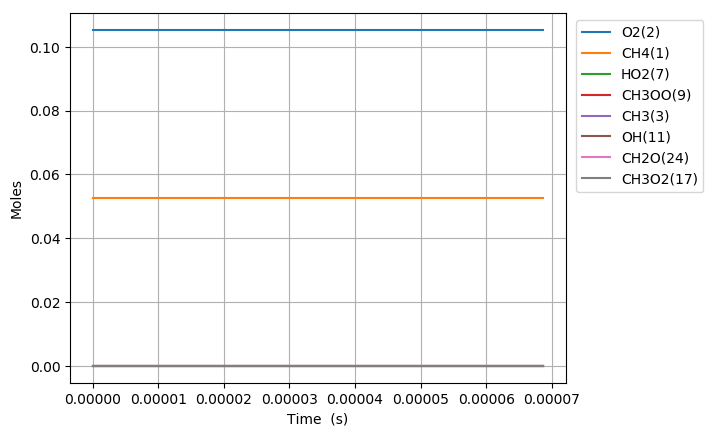

The data file committed next to this chart (first rows):
Time (s), Volume (m^3), N2, Ar, He, Ne, CH4(1), O2(2), CH3(3), HO2(7), CH3OO(9), CH3O2(17), OH(11), CH2O(24)
0.0, 0.001678, 0.8421, 0.0, 0.0, 0.0, 0.05263, 0.1053, 0.0, 0.0, 0.0, 0.0, 0.0, 0.0
1e-15, 0.001678, 0.8421, 0.0, 0.0, 0.0, 0.05263, 0.1053, 1.690265695535761e-23, 1.6902658576204465e-23, 1.6208468420190531e-30, 1.554338176502291e-44, 2.0839410099205269e-45, 2.0839410099205269e-45
3.0000000000000002e-15, 0.001678, 0.8421, 0.0, 0.0, 0.0, 0.05263, 0.1053, 5.5537296099107257e-23, 5.5537306750386113e-23, 1.0651278802197475e-29, 1.4130167264610898e-43, 2.4898794388113317e-44, 2.4898794388113317e-44
7e-15, 0.001678, 0.8421, 0.0, 0.0, 0.0, 0.05263, 0.1053, 1.2314788316783487e-22, 1.2314794105520394e-22, 5.7887369044434381e-29, 1.7311115890349989e-42, 9.5327705535490387e-43, 9.5327705535490387e-43
1.5e-14, 0.001678, 0.8421, 0.0, 0.0, 0.0, 0.05263, 0.1053, 2.5836895357123468e-22, 2.5836920966483963e-22, 2.5609360490423441e-28, 1.1585571991246664e-41, 1.3379735575611138e-41, 1.3379735575611138e-41
3.1e-14, 0.001678, 0.8421, 0.0, 0.0, 0.0, 0.05263, 0.1053, 5.2881067944245128e-22, 5.2881174688411102e-22, 1.0674416596641444e-27, 6.2739835815803843e-41, 1.4796678365952371e-40, 1.4796678365952371e-40
6.300000000000001e-14, 0.001678, 0.8421, 0.0, 0.0, 0.0, 0.05263, 0.1053, 1.06969247144766e-21, 1.0696968213226539e-21, 4.3498749936729607e-27, 2.9800624930029879e-40, 1.4265095430520437e-39, 1.4265095430520437e-39
1.2700000000000001e-13, 0.001678, 0.8421, 0.0, 0.0, 0.0, 0.05263, 0.1053, 2.1514494165500405e-21, 2.1514669701997395e-21, 1.7553649698520117e-26, 1.3063601616528233e-39, 1.2635920954803834e-38, 1.2635920954803834e-38
2.55e-13, 0.001678, 0.8421, 0.0, 0.0, 0.0, 0.05263, 0.1053, 4.3149367514495394e-21, 4.3150072679539106e-21, 7.0516504370544711e-26, 5.4769656500793291e-39, 1.066277052451268e-37, 1.066277052451268e-37
5.11e-13, 0.001678, 0.8421, 0.0, 0.0, 0.0, 0.05263, 0.1053, 8.6418052026425007e-21, 8.6420878634622528e-21, 2.8266081974839196e-25, 2.2434153044199458e-38, 8.7662562321123499e-37, 8.7662562321123499e-37
1e-12, 0.001678, 0.8421, 0.0, 0.0, 0.0, 0.05263, 0.1053, 1.690639424932756e-20, 1.6907487907226234e-20, 1.0936578986636226e-24, 8.773919788638313e-38, 6.830316659795935e-36, 6.830316659795935e-36
1.023e-12, 0.001678, 0.8421, 0.0, 0.0, 0.0, 0.05263, 0.1053, 1.7295117251523382e-20, 1.7296249054478937e-20, 1.1318029555451161e-24, 9.0810805312498112e-38, 7.1103471175494077e-36, 7.1103471175494077e-36
2.047e-12, 0.001678, 0.8421, 0.0, 0.0, 0.0, 0.05263, 0.1053, 3.4600042102601209e-20, 3.4604571436512306e-20, 4.529333911028112e-24, 3.6539965014754768e-37, 5.7276175849274728e-35, 5.7276175849274728e-35
4.095e-12, 0.001678, 0.8421, 0.0, 0.0, 0.0, 0.05263, 0.1053, 6.9203096156447616e-20, 6.9221216200579044e-20, 1.8120044130963473e-23, 1.4658109337517229e-36, 4.5975943069632541e-34, 4.5975943069632541e-34
8.191e-12, 0.001678, 0.8421, 0.0, 0.0, 0.0, 0.05263, 0.1053, 1.3838203237409875e-19, 1.3845450572871251e-19, 7.2473354610064279e-23, 5.8706996796863384e-36, 3.6837199850933265e-33, 3.6837199850933265e-33
1e-11, 0.001678, 0.8421, 0.0, 0.0, 0.0, 0.05263, 0.1053, 1.6891095451934179e-19, 1.6903141509306638e-19, 1.2046057371517254e-22, 9.7614413417509332e-36, 9.3808722407318508e-33, 9.3808722407318508e-33
1.6383e-11, 0.001678, 0.8421, 0.0, 0.0, 0.0, 0.05263, 0.1053, 2.76631302807394e-19, 2.7692108478497946e-19, 2.8978197755591641e-22, 2.3489801777880448e-35, 2.9483096037161196e-32, 2.9483096037161196e-32
3.2767e-11, 0.001678, 0.8421, 0.0, 0.0, 0.0, 0.05263, 0.1053, 5.5269611905446737e-19, 5.5385424289751336e-19, 1.1581238428100329e-21, 9.390987087352412e-35, 2.3576973026058559e-31, 2.3576973026058559e-31
6.5535e-11, 0.001678, 0.8421, 0.0, 0.0, 0.0, 0.05263, 0.1053, 1.1030963030044995e-18, 1.1077205591225812e-18, 4.6242561161977987e-21, 3.7503539354505176e-34, 1.8834088618969057e-30, 1.8834088618969057e-30
9.999999999999999e-11, 0.001678, 0.8421, 0.0, 0.0, 0.0, 0.05263, 0.1053, 1.6783855508680213e-18, 1.6902706869514679e-18, 1.1885136074654419e-20, 9.6397276882132195e-34, 8.7911214823483231e-30, 8.7911214823483231e-30
1.31071e-10, 0.001678, 0.8421, 0.0, 0.0, 0.0, 0.05263, 0.1053, 2.1970222031345959e-18, 2.215453191572717e-18, 1.8430988423100834e-20, 1.4949135257401963e-33, 1.5018585252261165e-29, 1.5018585252261165e-29
2.62143e-10, 0.001678, 0.8421, 0.0, 0.0, 0.0, 0.05263, 0.1053, 4.3577184289109426e-18, 4.4309184564729882e-18, 7.3200027442680691e-20, 5.9374125152496075e-33, 1.1935767824634485e-28, 1.1935767824634485e-28
5.24287e-10, 0.001678, 0.8421, 0.0, 0.0, 0.0, 0.05263, 0.1053, 8.5731596183688797e-18, 8.8618489862735283e-18, 2.8868936696225655e-19, 2.3416718497326513e-32, 9.4236910372285673e-28, 9.4236910372285673e-28
9.999999999999999e-10, 0.001678, 0.8421, 0.0, 0.0, 0.0, 0.05263, 0.1053, 1.5856843438026166e-17, 1.6902663405535472e-17, 1.0458199607563302e-18, 8.4831410539604583e-32, 6.7528893704040697e-27, 6.7528893704040697e-27
1.0485750000000002e-09, 0.001678, 0.8421, 0.0, 0.0, 0.0, 0.05263, 0.1053, 1.6600579559468832e-17, 1.7723710045874609e-17, 1.1231304790594823e-18, 9.1102457717112189e-32, 7.3462009300083738e-27, 7.3462009300083738e-27
2.0971510000000003e-09, 0.001678, 0.8421, 0.0, 0.0, 0.0, 0.05263, 0.1053, 3.1189403035173584e-17, 3.544743216507676e-17, 4.2580290739997617e-18, 3.4539084239893781e-31, 5.590306590350791e-26, 5.590306590350791e-26
4.194303e-09, 0.001678, 0.8421, 0.0, 0.0, 0.0, 0.05263, 0.1053, 5.5487161863725436e-17, 7.0894876403481001e-17, 1.5407714132443467e-17, 1.2498030060450033e-30, 4.0731085301504989e-25, 4.0731085301504989e-25
8.388607e-09, 0.001678, 0.8421, 0.0, 0.0, 0.0, 0.05263, 0.1053, 9.0173530768961518e-17, 1.4178976488028935e-16, 5.1616231349559745e-17, 4.1868771773591824e-30, 2.7617638935138664e-24, 2.7617638935138664e-24
9.999999999999999e-09, 0.001678, 0.8421, 0.0, 0.0, 0.0, 0.05263, 0.1053, 9.7584192453155699e-17, 1.6902659059137491e-16, 7.1442392663175443e-17, 5.7950880381263061e-30, 5.4750379284449476e-24, 5.4750379284449476e-24
1.6777215e-08, 0.001678, 0.8421, 0.0, 0.0, 0.0, 0.05263, 0.1053, 1.2875203761944735e-16, 2.8357954183390533e-16, 1.5482748732788867e-16, 1.2558919560761619e-29, 1.6886556712903784e-23, 1.6886556712903784e-23
3.3554431e-08, 0.001678, 0.8421, 0.0, 0.0, 0.0, 0.05263, 0.1053, 1.5877699729355186e-16, 5.6715909574113403e-16, 4.083820070482147e-16, 3.3126148911820878e-29, 9.1399334347949566e-23, 9.1399334347949566e-23
5.0331647e-08, 0.001678, 0.8421, 0.0, 0.0, 0.0, 0.05263, 0.1053, 1.707674870809028e-16, 8.5073864964835957e-16, 6.7997094710156066e-16, 5.5156252426275909e-29, 2.1546584093649464e-22, 2.1546584093649464e-22
8.388607900000001e-08, 0.001678, 0.8421, 0.0, 0.0, 0.0, 0.05263, 0.1053, 1.7768202801114801e-16, 1.4178977574627983e-15, 1.2402150614100137e-15, 1.0060079854784156e-28, 6.6804153586905192e-22, 6.6804153586905192e-22
9.999999999999998e-08, 0.001678, 0.8421, 0.0, 0.0, 0.0, 0.05263, 0.1053, 1.7880349690404889e-16, 1.6902658624497023e-15, 1.5114612821977486e-15, 1.2260310280848548e-28, 1.083347781761695e-21, 1.083347781761695e-21
1.5099494300000001e-07, 0.001678, 0.8421, 0.0, 0.0, 0.0, 0.05263, 0.1053, 1.8235255503023396e-16, 2.5522159730916254e-15, 2.3698610204139153e-15, 1.9223272626513491e-28, 2.3976472832200529e-21, 2.3976472832200529e-21
2.8521267100000005e-07, 0.001678, 0.8421, 0.0, 0.0, 0.0, 0.05263, 0.1053, 1.8905947415835822e-16, 4.820852404349076e-15, 4.6317837716739863e-15, 3.7570998351277268e-28, 9.1585163552694202e-21, 9.1585163552694202e-21
5.536481270000001e-07, 0.001678, 0.8421, 0.0, 0.0, 0.0, 0.05263, 0.1053, 2.020803426561499e-16, 9.358125266863163e-15, 9.1560090362128078e-15, 7.4269530266097993e-28, 3.5887993462955917e-20, 3.5887993462955917e-20
9.999999999999997e-07, 0.001678, 0.8421, 0.0, 0.0, 0.0, 0.05263, 0.1053, 2.2370636214455052e-16, 1.6902658581026009e-14, 1.6678827962081552e-14, 1.3529133937117733e-27, 1.2425679855187611e-19, 1.2425679855187611e-19
1.0905190390000001e-06, 0.001678, 0.8421, 0.0, 0.0, 0.0, 0.05263, 0.1053, 2.2809206459120592e-16, 1.8432670991888032e-14, 1.8204436749525029e-14, 1.4766640902442657e-27, 1.4217777031898104e-19, 1.4217777031898104e-19
2.164260863e-06, 0.001678, 0.8421, 0.0, 0.0, 0.0, 0.05263, 0.1053, 2.8011375699432009e-16, 3.6581762441924239e-14, 3.6301082606759586e-14, 2.9445846660607546e-27, 5.6607816737881433e-19, 5.6607816737881433e-19
4.311744511e-06, 0.001678, 0.8421, 0.0, 0.0, 0.0, 0.05263, 0.1053, 3.8415469683655174e-16, 7.2879945341940019e-14, 7.2493531502446466e-14, 5.8803574519290542e-27, 2.259142651112049e-18, 2.259142651112049e-18
8.606711807e-06, 0.001678, 0.8421, 0.0, 0.0, 0.0, 0.05263, 0.1053, 5.9222688523985832e-16, 1.4547631114172485e-13, 1.4487505808756321e-13, 1.1751629566193532e-26, 9.0261689100292492e-18, 9.0261689100292492e-18
9.999999999999997e-06, 0.001678, 0.8421, 0.0, 0.0, 0.0, 0.05263, 0.1053, 6.5971925503683589e-16, 1.6902658576592274e-13, 1.6835345179426459e-13, 1.365609393384923e-26, 1.3414716607628643e-17, 1.3414716607628643e-17
1.7196646399000003e-05, 0.001678, 0.8421, 0.0, 0.0, 0.0, 0.05263, 0.1053, 1.0083325013843536e-15, 2.9066904274014577e-13, 2.8962462768776308e-13, 2.3493080066633649e-26, 3.6082550974878284e-17, 3.6082550974878284e-17
3.4376515583000004e-05, 0.001678, 0.8421, 0.0, 0.0, 0.0, 0.05263, 0.1053, 1.8403887199046691e-15, 5.8105450593109957e-13, 5.7906984265292888e-13, 4.6971606969956831e-26, 1.4427455821909347e-16, 1.4427455821909347e-16
5.1556384767000005e-05, 0.001678, 0.8421, 0.0, 0.0, 0.0, 0.05263, 0.1053, 2.6722899535272755e-15, 8.7143996911444097e-13, 8.6846114342546275e-13, 7.0445760590334805e-26, 3.0653573538061984e-16, 3.0653573538061984e-16
6.8736253951e-05, 0.001678, 0.8421, 0.0, 0.0, 0.0, 0.05263, 0.1053, 3.5040362311158551e-15, 1.1618254322884466e-12, 1.1577985400460988e-12, 9.3915541742227903e-26, 5.2285601113823794e-16, 5.2285601113823794e-16
